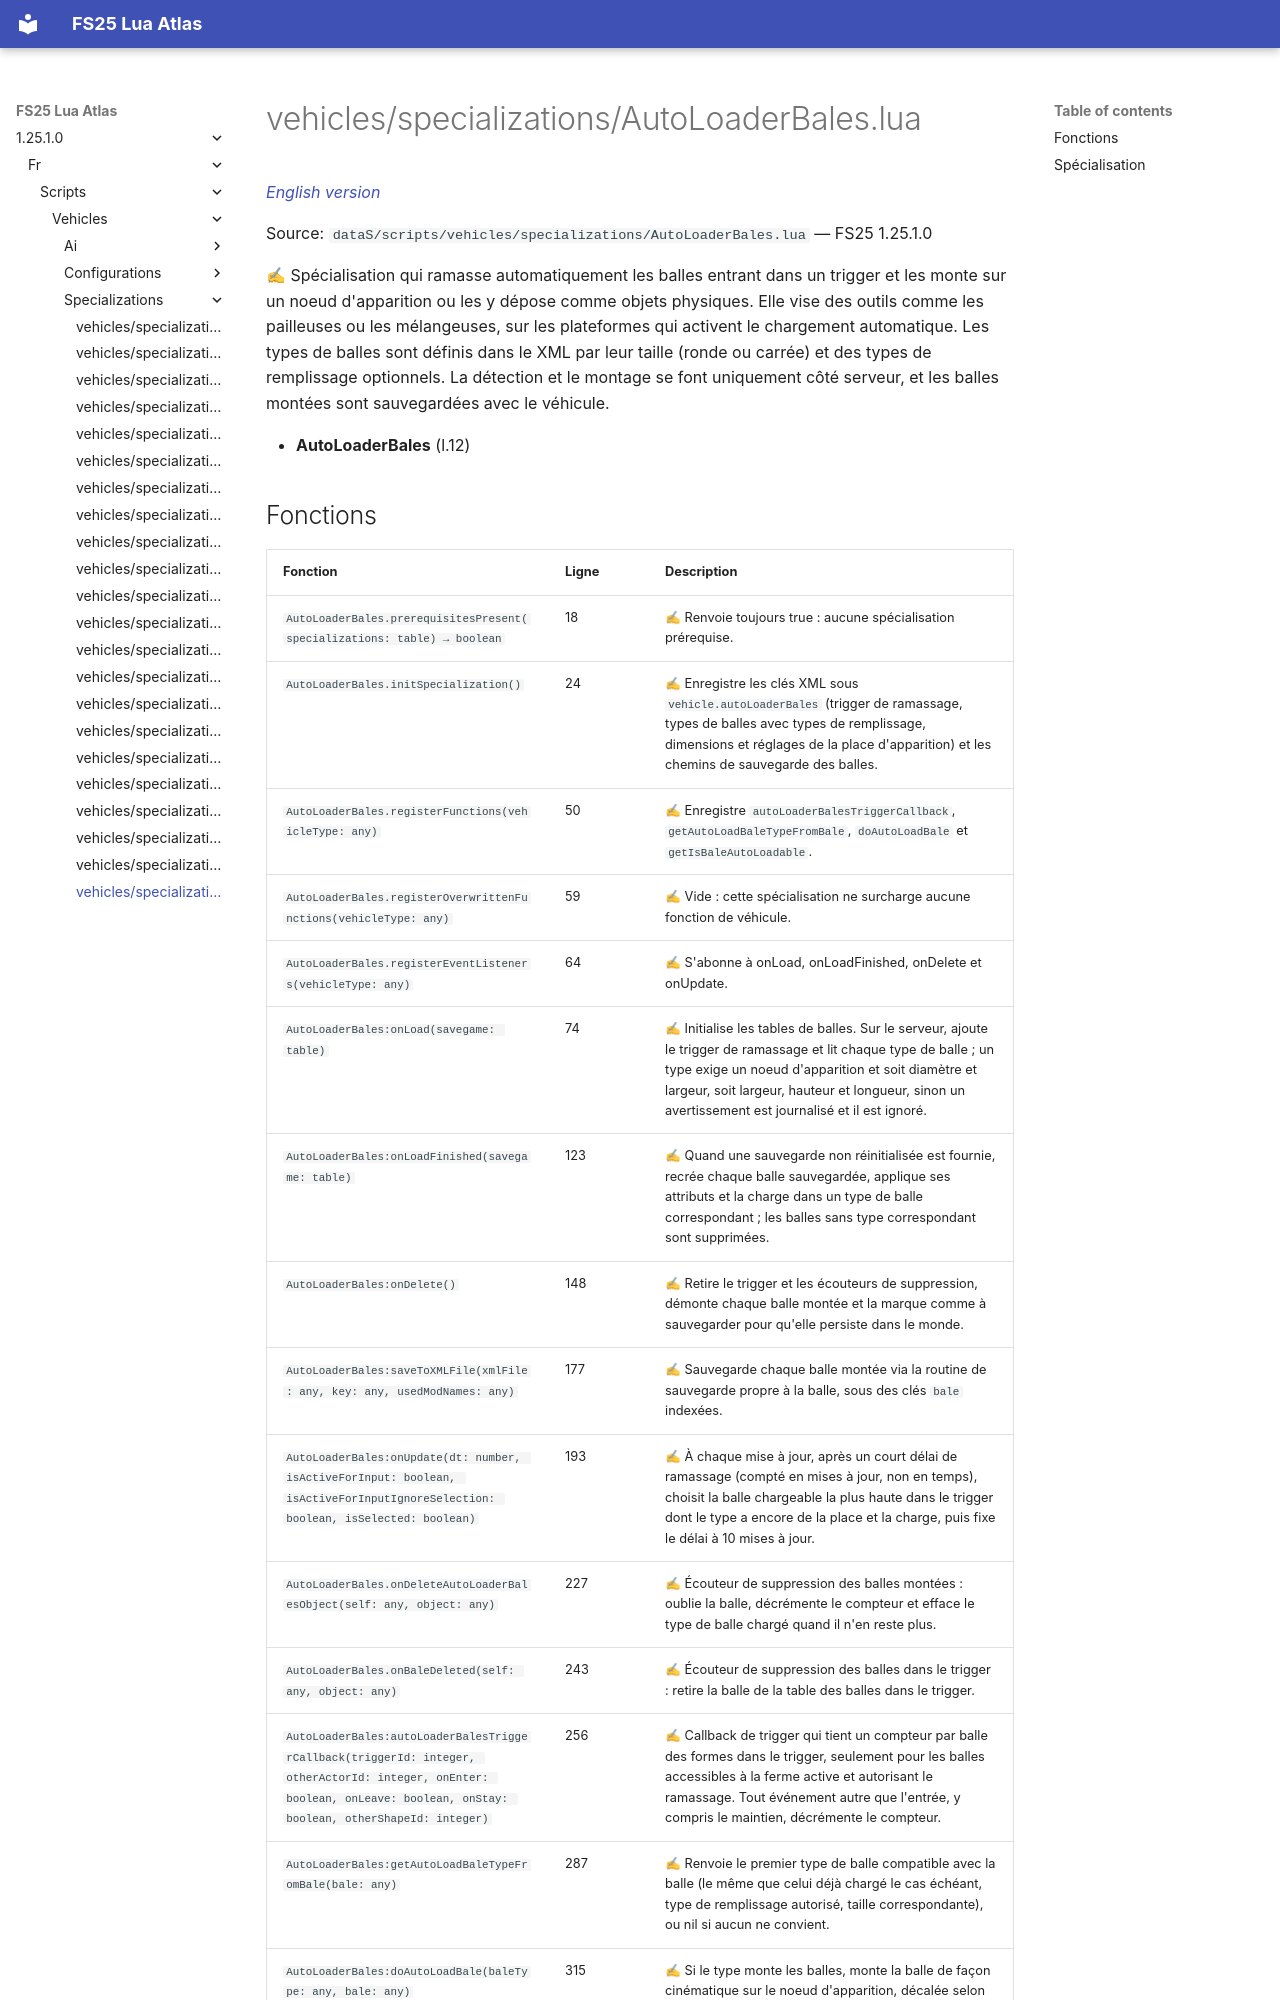

repository: Tim0219800/fs25-lua-atlas · page: 1.25.1.0/fr/scripts/vehicles/specializations/AutoLoaderBales.html · generator: mkdocs

# vehicles/specializations/AutoLoaderBales.lua

*[English version](../../../../scripts/vehicles/specializations/AutoLoaderBales.md)*

Source: `dataS/scripts/vehicles/specializations/AutoLoaderBales.lua` — FS25 1.25.1.0

✍ Spécialisation qui ramasse automatiquement les balles entrant dans un trigger et les monte sur un noeud d'apparition ou les y dépose comme objets physiques. Elle vise des outils comme les pailleuses ou les mélangeuses, sur les plateformes qui activent le chargement automatique. Les types de balles sont définis dans le XML par leur taille (ronde ou carrée) et des types de remplissage optionnels. La détection et le montage se font uniquement côté serveur, et les balles montées sont sauvegardées avec le véhicule.

- **AutoLoaderBales** (l.12)
